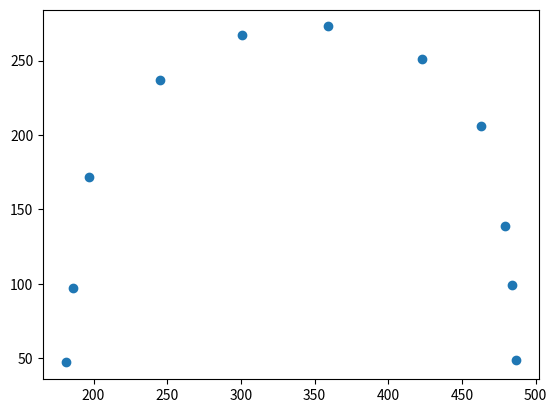

Write Python code to recreate this figure.
import numpy as np
import matplotlib.pyplot as plt

curve = np.array([[463, 206,], [197, 172,], [245, 237,], [484,  99,], [359, 273,], [487,  49,], [186,  97,], [181,  47,], [479, 139,], [301, 267,], [423, 251,]])

grad = np.gradient(curve)
print(grad)


plt.scatter(curve[:, 0], curve[:, 1])
plt.show()